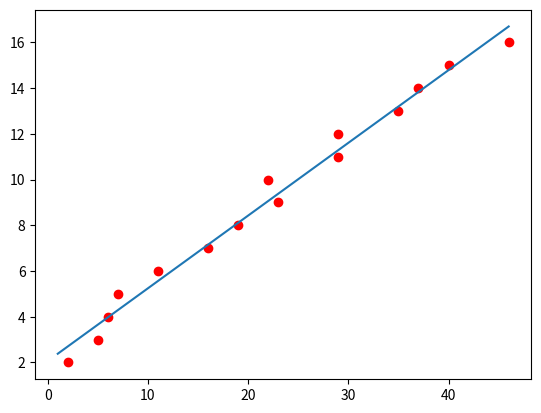

Generate this figure with matplotlib:
import numpy as np
import matplotlib
import matplotlib.pyplot as plt

A = [2,5,6,7,11,16,19,23,22,29,29,35,37,40,46]
b = [2,3,4,5,6,7,8,9,10,11,12,13,14,15,16]

#Visualize data
plt.plot(A,b,'ro')

#chance row vector to column vector
A = np.array([A]).T
b = np.array([b]).T

#print(A.shape[0])

# Creat vector 1
ones = np.ones((A.shape[0],1), dtype=np.int8)

A = np.concatenate((A, ones), axis=1)
#print(A)

#Formular
x = np.linalg.inv(A.transpose().dot(A)).dot(A.transpose()).dot(b)
print(x)

# Test data to draw
x0 = np.array([1,46]).T
y0 = x0*x[0][0] + x[1][0]
plt.plot(x0,y0)

# Test predict data
x_test = 12
y_test = x_test*x[0][0] + x[1][0]
print(y_test)

plt.show()